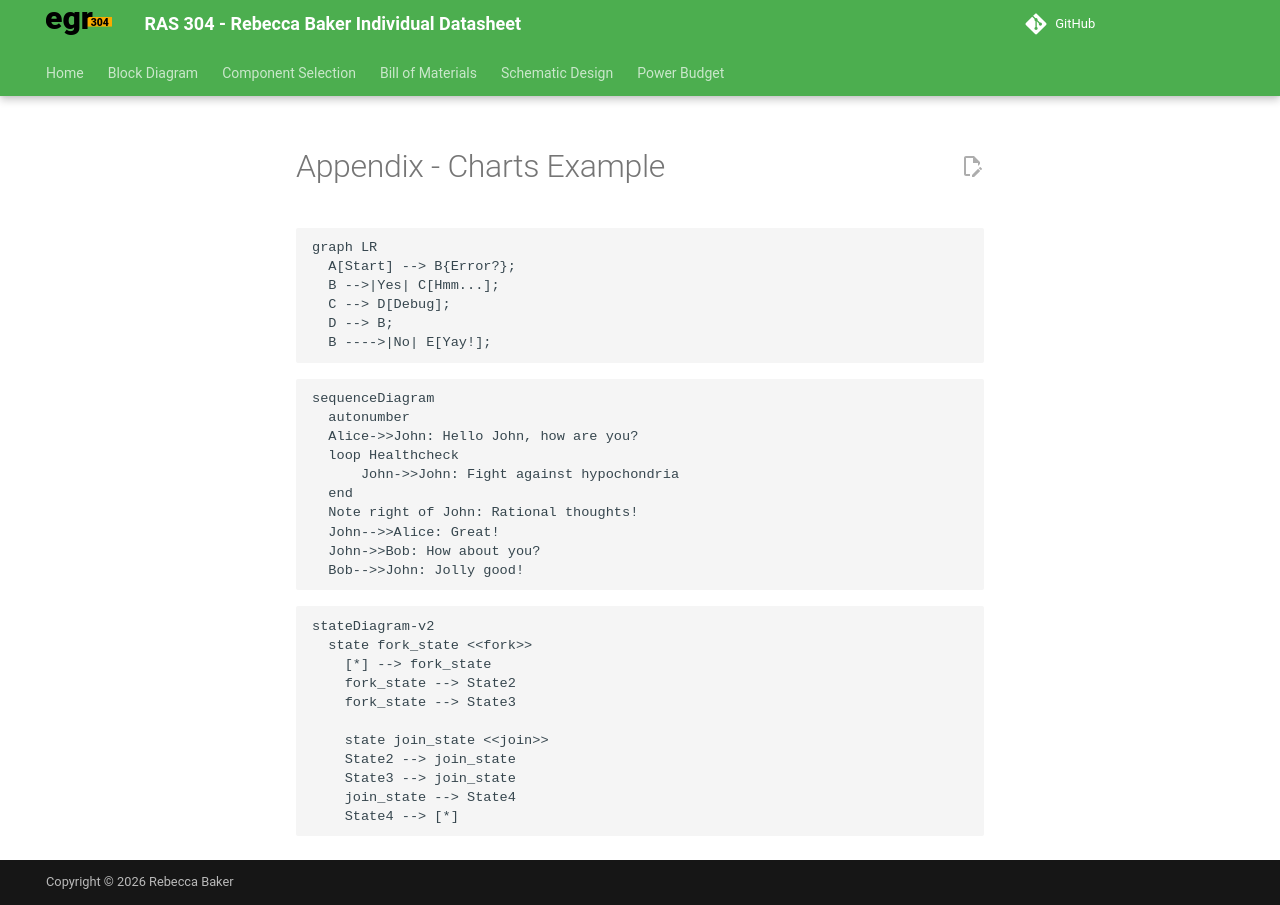

repository: rab2254-art/rbaker54_RAS304_F26 · page: Appendix/charts/index.html · generator: mkdocs

---
title: Appendix - Charts Example
---


``` mermaid
graph LR
  A[Start] --> B{Error?};
  B -->|Yes| C[Hmm...];
  C --> D[Debug];
  D --> B;
  B ---->|No| E[Yay!];
```

``` mermaid
sequenceDiagram
  autonumber
  Alice->>John: Hello John, how are you?
  loop Healthcheck
      John->>John: Fight against hypochondria
  end
  Note right of John: Rational thoughts!
  John-->>Alice: Great!
  John->>Bob: How about you?
  Bob-->>John: Jolly good!
```


``` mermaid
stateDiagram-v2
  state fork_state <<fork>>
    [*] --> fork_state
    fork_state --> State2
    fork_state --> State3

    state join_state <<join>>
    State2 --> join_state
    State3 --> join_state
    join_state --> State4
    State4 --> [*]
```
